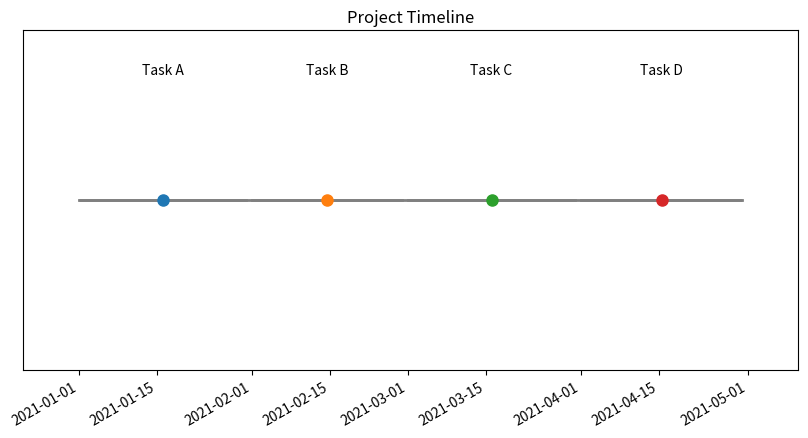

Reproduce this figure in Python.
import matplotlib.pyplot as plt
import pandas as pd
import numpy as np


def main():
    data = {
        'Task': ['Task A', 'Task B', 'Task C', 'Task D'],
        'Start': ['2021-01-01', '2021-02-01', '2021-03-01', '2021-04-01'],
        'Finish': ['2021-01-31', '2021-02-28', '2021-03-31', '2021-04-30']
    }

    # Create a DataFrame
    df = pd.DataFrame(data)

    # Convert dates to pandas datetime format
    df['Start'] = pd.to_datetime(df['Start'])
    df['Finish'] = pd.to_datetime(df['Finish'])

    # Calculate the middle point of each task for the marker
    df['Middle'] = df['Start'] + (df['Finish'] - df['Start']) / 2

    # Create the plot
    fig, ax = plt.subplots(figsize=(10, 5))

    # Plot the horizontal base line
    base_line_y = 0.5  # Y-coordinate of the base line
    ax.hlines(base_line_y, df['Start'].min(), df['Finish'].max(), color='grey', linewidth=2)

    # Plot each task as a vertical line from the base line with a marker
    for idx, row in df.iterrows():
        ax.plot([row['Start'], row['Finish']], [base_line_y, base_line_y], color='grey', linewidth=2)
        ax.plot(row['Middle'], base_line_y, 'o', markersize=8)
        ax.text(row['Middle'], base_line_y + 0.02, row['Task'], ha='center', va='bottom')

    # Format the x-axis to show dates nicely
    fig.autofmt_xdate()

    # Set the x-axis limits
    ax.set_xlim(df['Start'].min() - pd.Timedelta(days=10), df['Finish'].max() + pd.Timedelta(days=10))

    # Remove y-axis labels and ticks
    ax.yaxis.set_visible(False)

    # Set title
    plt.title('Project Timeline')

    # Show the plot
    plt.show()
    return

if __name__ == "__main__":
    main()